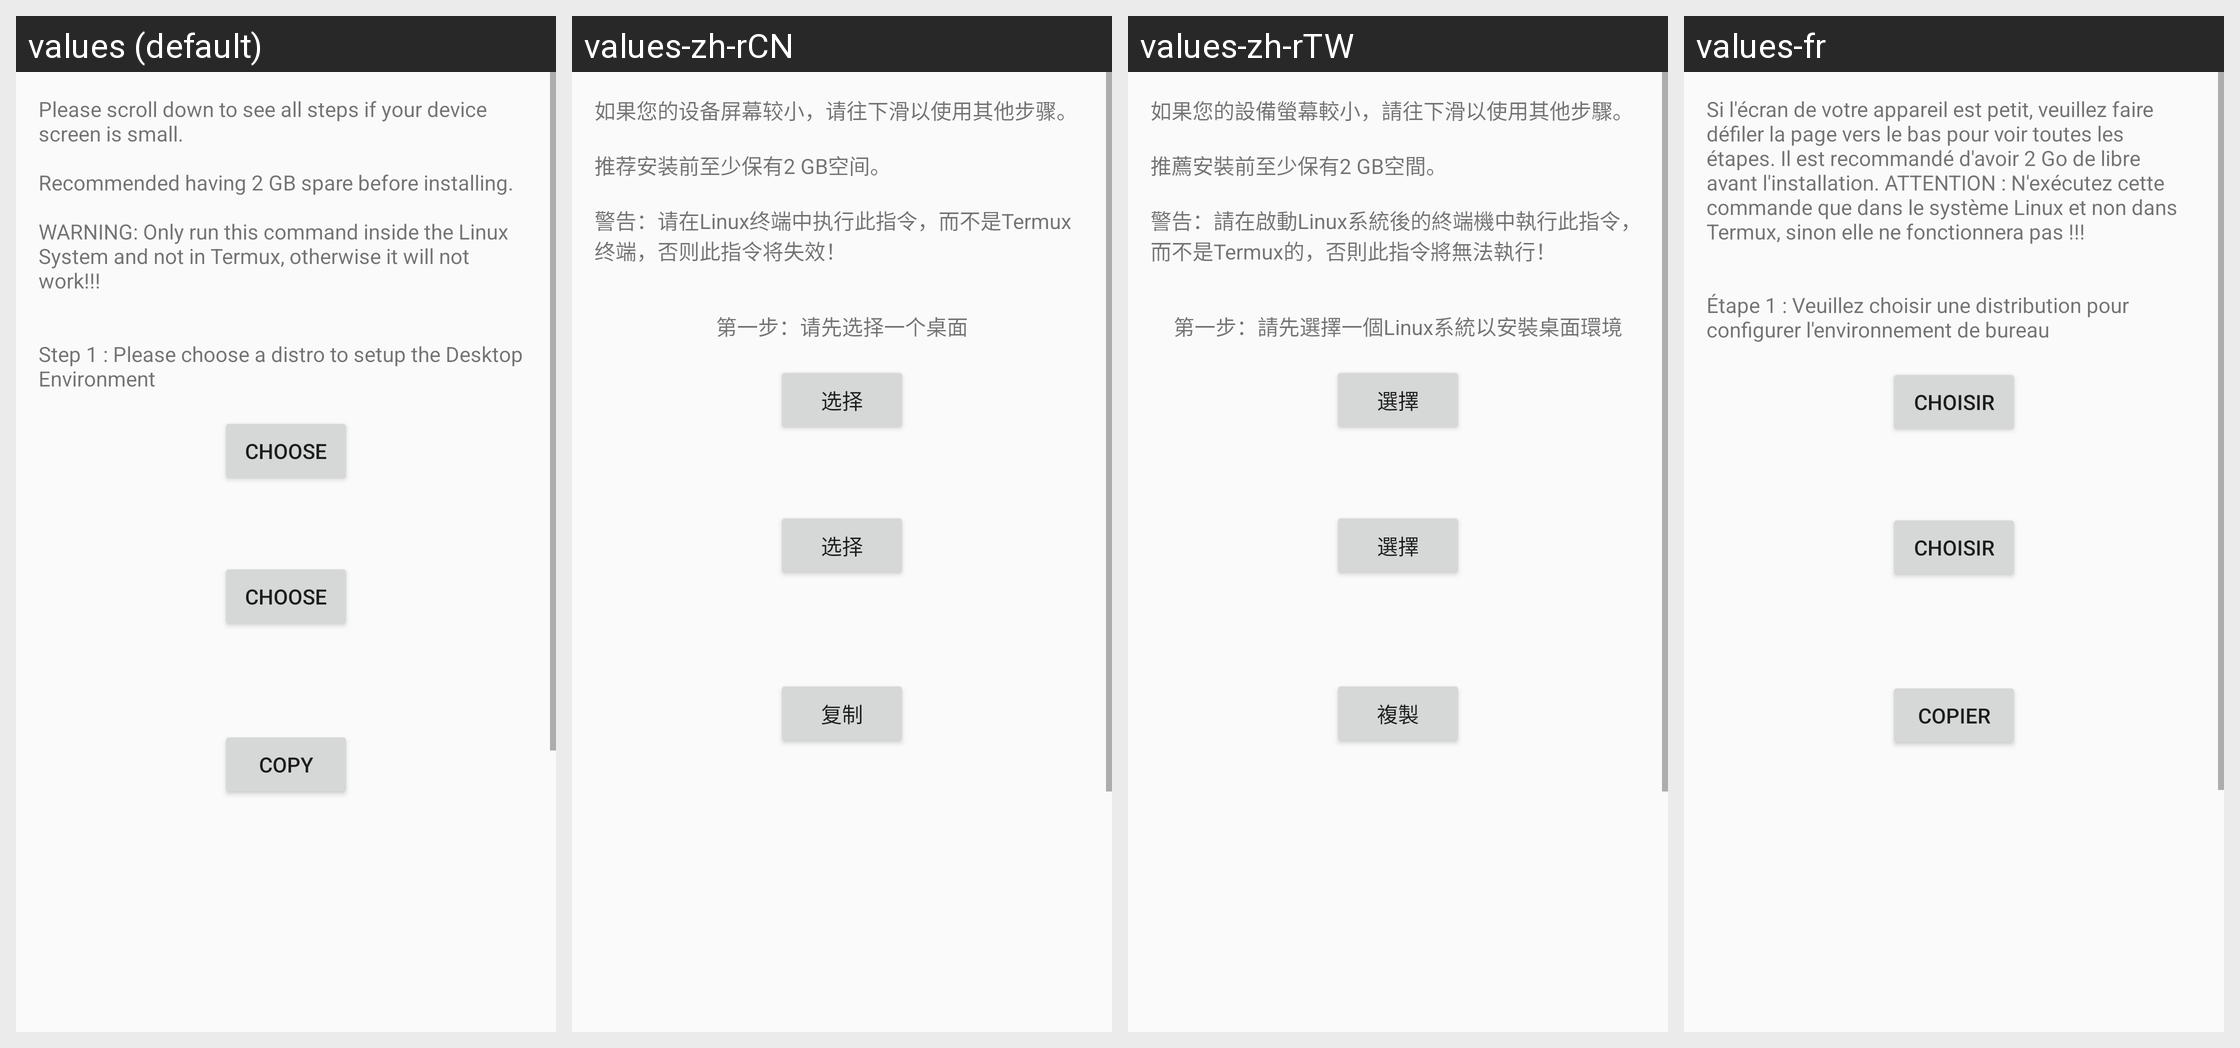

Translations of the strings shown on this Android screen, per locale in the grid:
Android screen res/layout/desktop_environment.xml rendered under 4 locales, left to right: values (default), values-zh-rCN, values-zh-rTW, values-fr. Device: Nexus 5 (rendered at 1080×1920; each locale shown at half size, 540×960, under a caption strip naming it); theme AppTheme.
Other locales in the repository, not shown: values-pt-rBR.
Strings drawn on this screen, with the default value and each locale's value (text and hints the layout hard-codes, and strings that could not be matched under every locale, appear in the picture but are not listed):

gui_step0
  values: Please scroll down to see all steps if your device screen is small.
      
      Recommended having 2 GB spare before installing.
      
      WARNING: Only run this command inside the Linux System and not in Termux, otherwise it will not work!!!
  values-zh-rCN: 如果您的设备屏幕较小，请往下滑以使用其他步骤。
      
      推荐安装前至少保有2 GB空间。
      
      警告：请在Linux终端中执行此指令，而不是Termux终端，否则此指令将失效！
  values-zh-rTW: 如果您的設備螢幕較小，請往下滑以使用其他步驟。
      
      推薦安裝前至少保有2 GB空間。
      
      警告：請在啟動Linux系統後的終端機中執行此指令，而不是Termux的，否則此指令將無法執行！
  values-fr: Si l'écran de votre appareil est petit, veuillez faire défiler la page vers le bas pour voir toutes les étapes. Il est recommandé d'avoir 2 Go de libre avant l'installation. ATTENTION : N'exécutez cette commande que dans le système Linux et non dans Termux, sinon elle ne fonctionnera pas !!!

choose
  values: Choose
  values-zh-rCN: 选择
  values-zh-rTW: 選擇
  values-fr: Choisir

copy
  values: Copy
  values-zh-rCN: 复制
  values-zh-rTW: 複製
  values-fr: Copier
